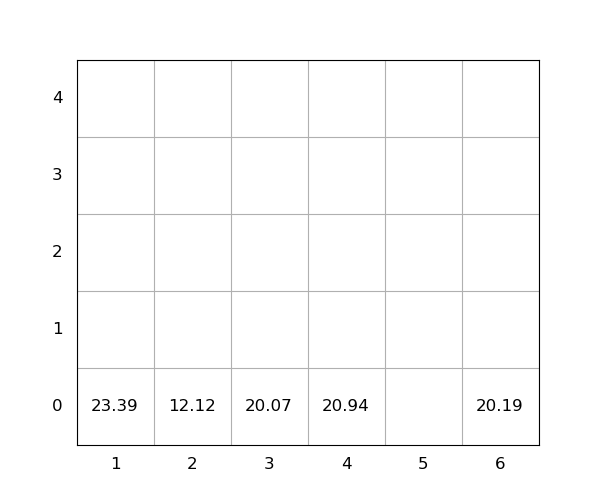

The table this chart was drawn from, first rows:
idx, loc_x, loc_y, loc_z, weight, seq, emerg, reloc, size(ft)
1, 6, 0, 0, 20.19, 0, 0, 0, 20
2, 1, 0, 0, 23.39, 0, 0, 0, 20
3, 4, 0, 0, 20.94, 0, 0, 0, 20
4, 2, 0, 0, 12.12, 1, 0, 0, 20
5, 3, 0, 0, 20.07, 2, 0, 0, 20
